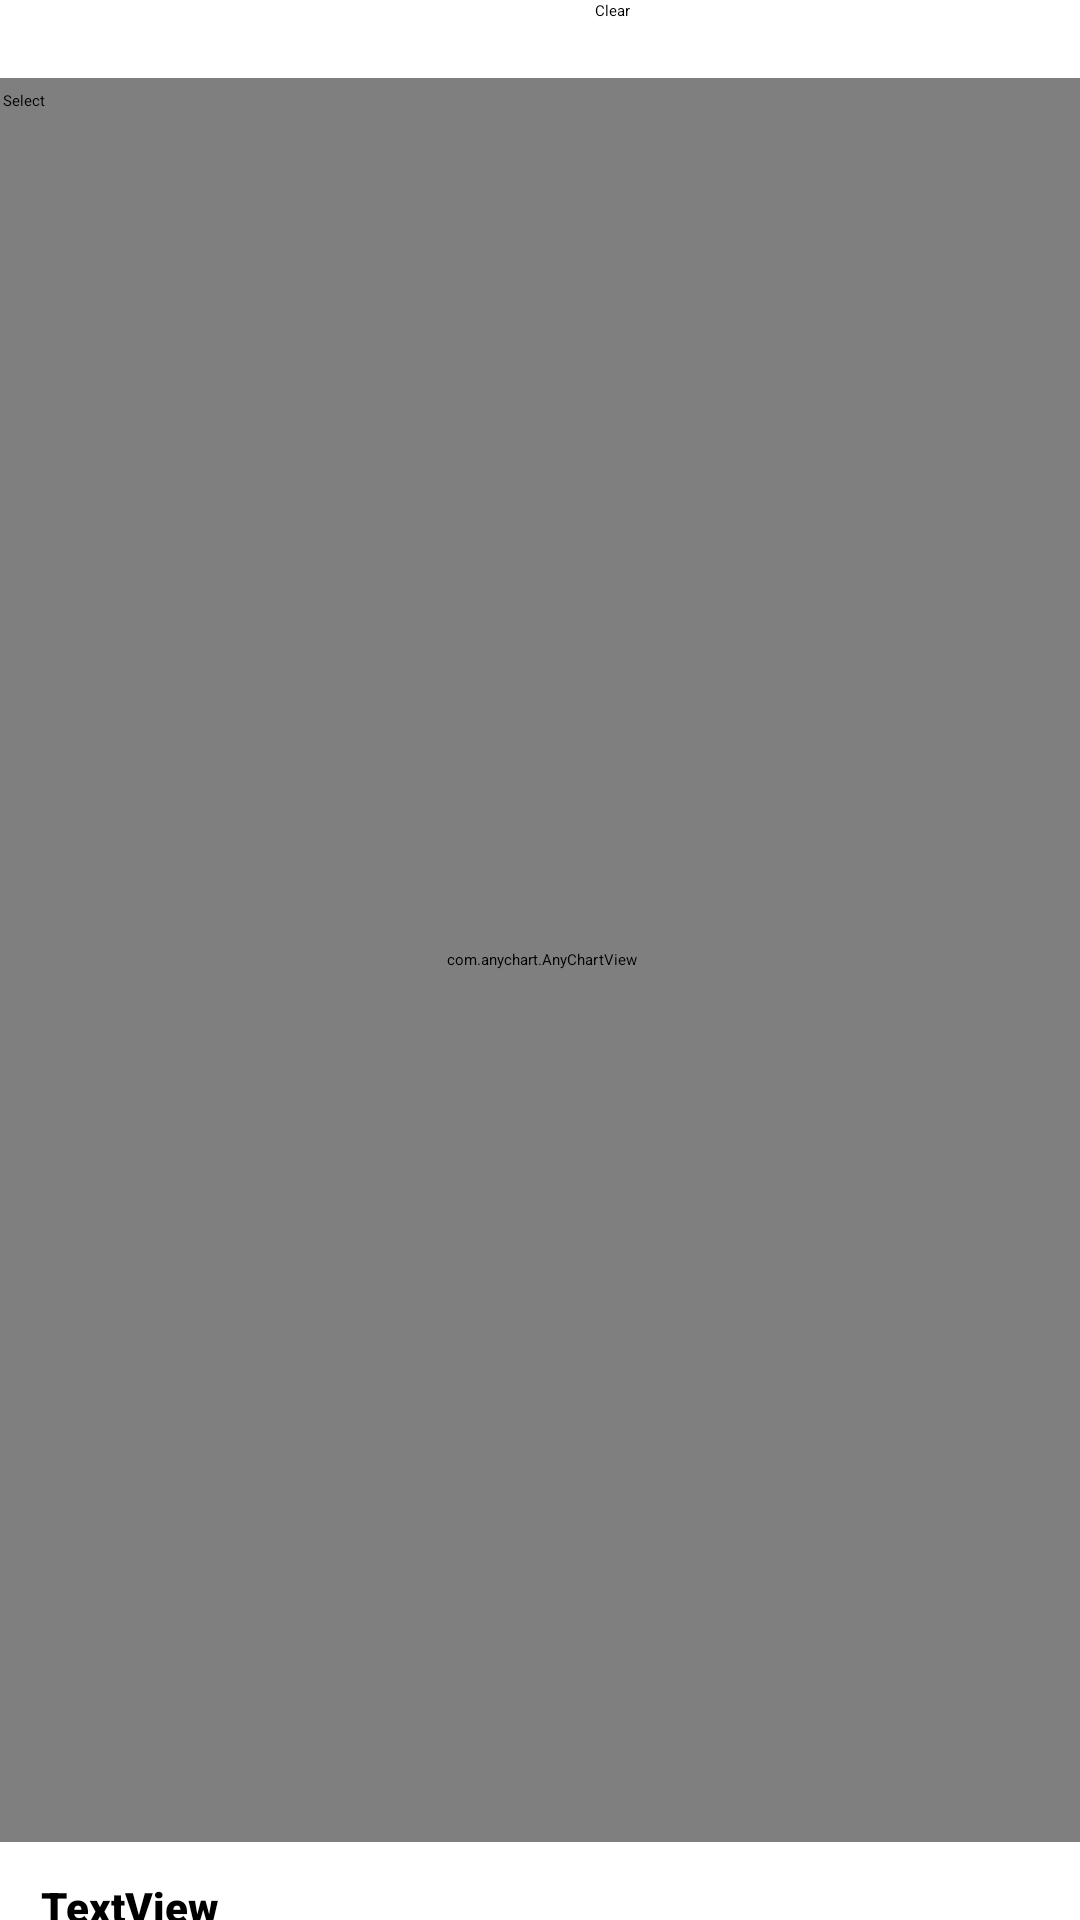

Write the Android layout XML for this screen, with the resource values it uses.
<!-- AndroidManifest.xml: application theme Theme.Busbooking -->
<!-- res/layout/activity_route_analytics.xml -->
<?xml version="1.0" encoding="utf-8"?>
<androidx.constraintlayout.widget.ConstraintLayout xmlns:android="http://schemas.android.com/apk/res/android"
    xmlns:app="http://schemas.android.com/apk/res-auto"
    xmlns:tools="http://schemas.android.com/tools"
    android:layout_width="match_parent"
    android:layout_height="match_parent"
    tools:context=".RouteAnalytics">

    <com.anychart.AnyChartView
        android:id="@+id/anyChartView"
        android:layout_width="409dp"
        android:layout_height="588dp"
        android:layout_marginVertical="20sp"
        app:layout_constraintBottom_toBottomOf="parent"
        app:layout_constraintEnd_toEndOf="parent"
        app:layout_constraintStart_toStartOf="parent"
        app:layout_constraintTop_toTopOf="parent"
        app:layout_constraintVertical_bias="0.496" />

    <Spinner
        android:id="@+id/spinner"
        android:layout_width="244dp"
        android:layout_height="22dp"
        android:layout_marginTop="4dp"
        app:layout_constraintEnd_toEndOf="parent"
        app:layout_constraintHorizontal_bias="0.005"
        app:layout_constraintStart_toStartOf="parent"
        app:layout_constraintTop_toTopOf="parent" />

    <Button
        android:id="@+id/select"
        android:layout_width="wrap_content"
        android:layout_height="wrap_content"
        android:layout_marginTop="4dp"
        android:text="Select"
        app:layout_constraintEnd_toEndOf="parent"
        app:layout_constraintHorizontal_bias="0.003"
        app:layout_constraintStart_toStartOf="parent"
        app:layout_constraintTop_toBottomOf="@+id/spinner" />

    <Button
        android:id="@+id/clear"
        android:layout_width="142dp"
        android:layout_height="40dp"
        android:text="Clear"
        app:layout_constraintEnd_toEndOf="parent"
        app:layout_constraintHorizontal_bias="0.91"
        app:layout_constraintStart_toStartOf="parent"
        app:layout_constraintTop_toTopOf="parent" />

    <Button
        android:id="@+id/next"
        android:layout_width="wrap_content"
        android:layout_height="wrap_content"
        android:layout_marginTop="28dp"
        android:text="Where Passengers Get On >"
        app:layout_constraintEnd_toEndOf="parent"
        app:layout_constraintHorizontal_bias="0.994"
        app:layout_constraintStart_toStartOf="parent"
        app:layout_constraintTop_toBottomOf="@+id/anyChartView" />

    <TextView
        android:id="@+id/count"
        android:layout_width="wrap_content"
        android:layout_height="wrap_content"
        android:layout_marginTop="12dp"
        android:fontFamily="sans-serif-black"
        android:textStyle="bold"
        android:textSize="14dp"
        android:text="TextView"
        app:layout_constraintEnd_toEndOf="parent"
        app:layout_constraintHorizontal_bias="0.045"
        app:layout_constraintStart_toStartOf="parent"
        app:layout_constraintTop_toBottomOf="@+id/anyChartView" />

    <Button
        android:id="@+id/home"
        android:layout_width="wrap_content"
        android:layout_height="wrap_content"
        android:layout_marginTop="28dp"
        android:text="Home"
        app:layout_constraintEnd_toEndOf="parent"
        app:layout_constraintHorizontal_bias="0.05"
        app:layout_constraintStart_toStartOf="parent"
        app:layout_constraintTop_toBottomOf="@+id/anyChartView" />

</androidx.constraintlayout.widget.ConstraintLayout>
<!-- resources referenced by this layout -->
<resources>

</resources>
